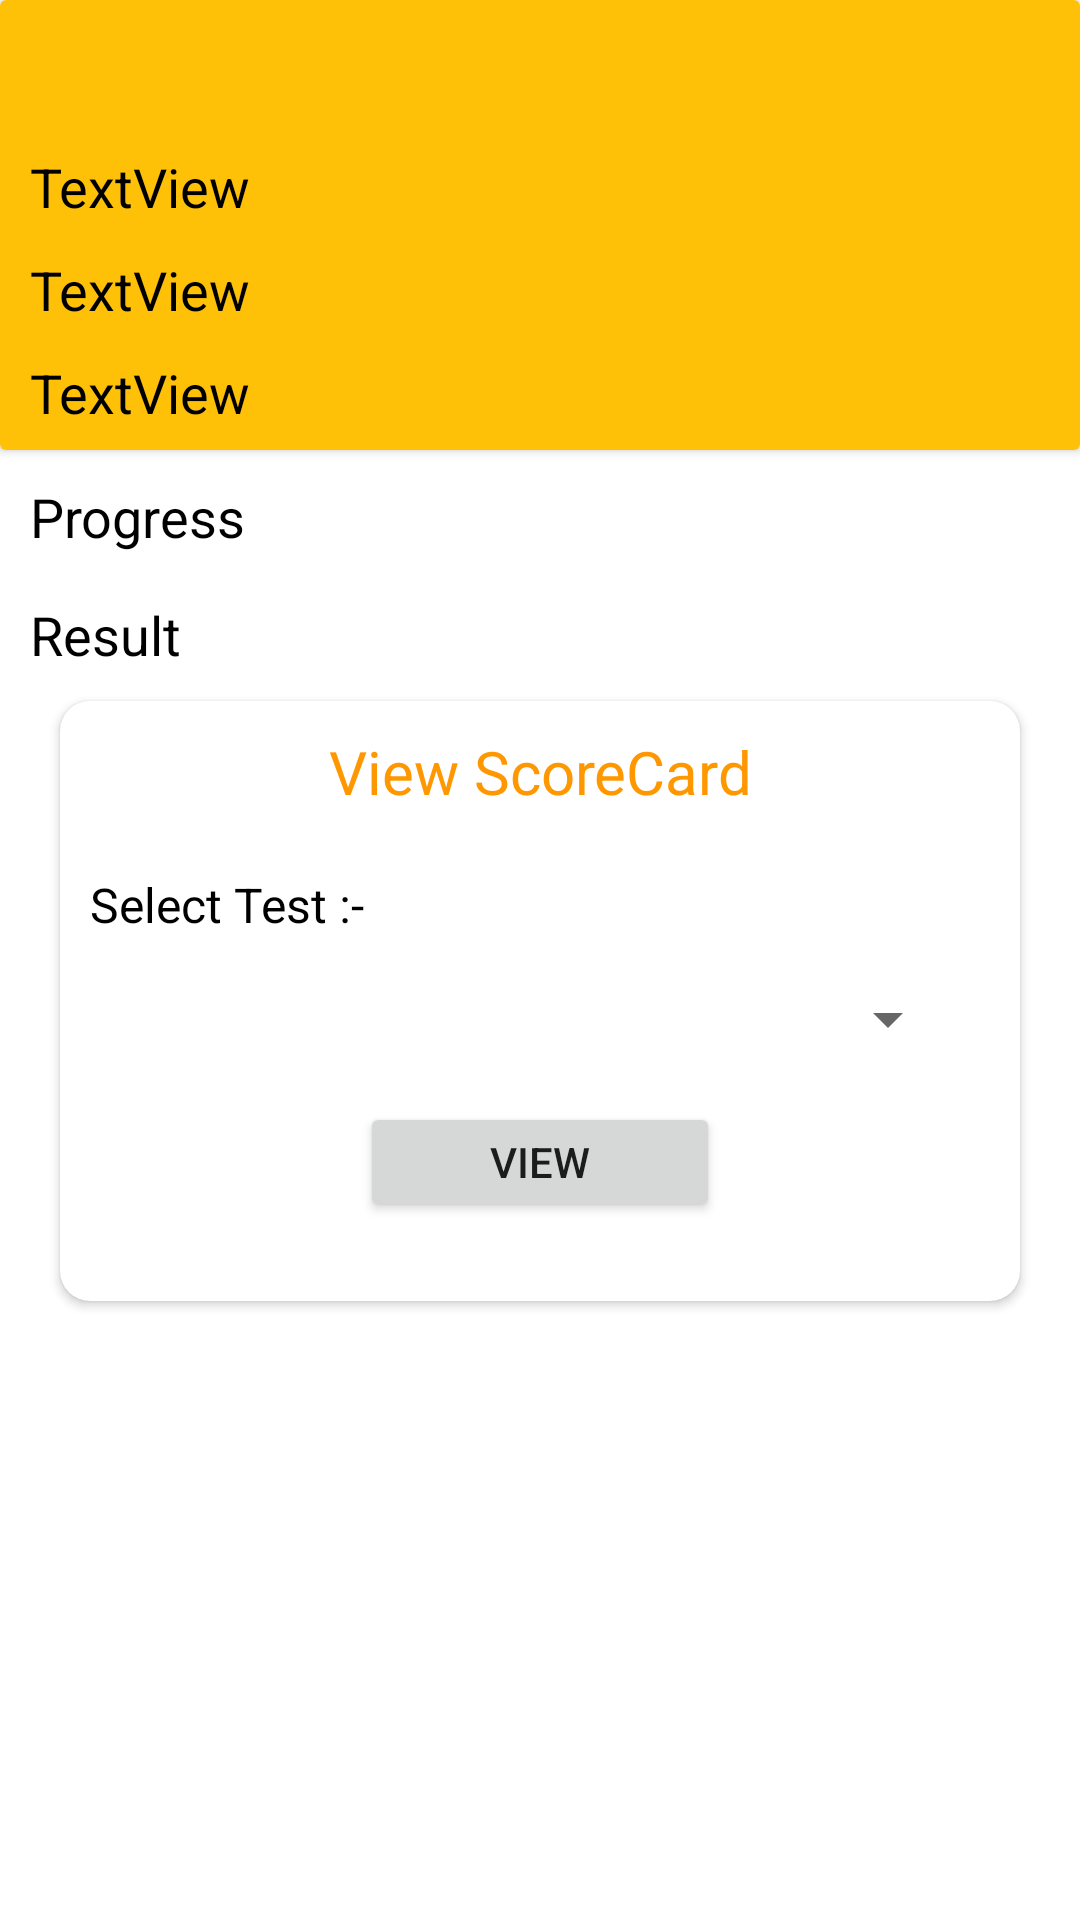

Write the Android layout XML for this screen, with the resource values it uses.
<!-- AndroidManifest.xml: application theme Theme.Smartscroehub -->
<!-- res/layout/activity_studentdashboard.xml -->
<?xml version="1.0" encoding="utf-8"?>
<androidx.constraintlayout.widget.ConstraintLayout xmlns:android="http://schemas.android.com/apk/res/android"
    xmlns:app="http://schemas.android.com/apk/res-auto"
    xmlns:tools="http://schemas.android.com/tools"
    android:layout_width="match_parent"
    android:layout_height="match_parent"
    tools:context=".studentdashboard">

    <LinearLayout
        android:layout_width="match_parent"
        android:layout_height="match_parent"
        android:orientation="vertical">

        <androidx.cardview.widget.CardView
            android:layout_width="match_parent"
            android:layout_height="150dp" >

            <LinearLayout
                android:layout_width="match_parent"
                android:layout_height="match_parent"
                android:background="#FFC107"
                android:orientation="vertical">

                <ImageView
                    android:id="@+id/imageView5"
                    android:layout_width="30dp"
                    android:layout_height="30dp"
                    android:layout_gravity="right"
                    android:layout_marginTop="10dp"
                    android:layout_marginRight="10dp"
                    app:srcCompat="@drawable/baseline_settings_24" />

                <TextView
                    android:id="@+id/stext"
                    android:layout_width="match_parent"
                    android:layout_height="wrap_content"
                    android:layout_marginLeft="10dp"
                    android:layout_marginTop="10dp"
                    android:layout_marginRight="10dp"
                    android:text="TextView"
                    android:textColor="#000000"
                    android:textSize="18dp" />

                <TextView
                    android:id="@+id/stext2"
                    android:layout_width="match_parent"
                    android:layout_height="wrap_content"
                    android:layout_marginLeft="10dp"
                    android:layout_marginTop="10dp"
                    android:layout_marginRight="10dp"
                    android:text="TextView"
                    android:textColor="#000000"
                    android:textSize="18dp" />

                <TextView
                    android:id="@+id/stext3"
                    android:layout_width="match_parent"
                    android:layout_height="wrap_content"
                    android:layout_marginLeft="10dp"
                    android:layout_marginTop="10dp"
                    android:layout_marginRight="10dp"
                    android:text="TextView"
                    android:textColor="#000000"
                    android:textSize="18dp" />
            </LinearLayout>
        </androidx.cardview.widget.CardView>

        <ScrollView
            android:layout_width="match_parent"
            android:layout_height="match_parent">

            <LinearLayout
                android:layout_width="match_parent"
                android:layout_height="match_parent"
                android:orientation="vertical">

                <TextView
                    android:id="@+id/textView41"
                    android:layout_width="match_parent"
                    android:layout_height="match_parent"
                    android:layout_marginLeft="10dp"
                    android:layout_marginTop="10dp"
                    android:layout_marginRight="10dp"
                    android:text="Progress"
                    android:textColor="#000000"
                    android:textSize="18dp" />

                <androidx.recyclerview.widget.RecyclerView
                    android:id="@+id/rs"
                    android:layout_width="match_parent"
                    android:layout_height="wrap_content"
                    android:layout_marginLeft="10dp"
                    android:layout_marginTop="5dp"
                    android:layout_marginRight="10dp">

                </androidx.recyclerview.widget.RecyclerView>

                <TextView
                    android:id="@+id/textView43"
                    android:layout_width="match_parent"
                    android:layout_height="match_parent"
                    android:layout_marginLeft="10dp"
                    android:layout_marginTop="10dp"
                    android:layout_marginRight="10dp"
                    android:text="Result"
                    android:textColor="#000000"
                    android:textSize="18dp" />

                <androidx.cardview.widget.CardView
                    android:layout_width="match_parent"
                    android:layout_height="200dp"
                    android:layout_marginLeft="20dp"
                    android:layout_marginTop="10dp"
                    android:layout_marginRight="20dp"
                    android:layout_marginBottom="10dp"
                    app:cardCornerRadius="10dp" >

                    <LinearLayout
                        android:layout_width="match_parent"
                        android:layout_height="match_parent"
                        android:orientation="vertical">

                        <TextView
                            android:id="@+id/textView32"
                            android:layout_width="match_parent"
                            android:layout_height="wrap_content"
                            android:layout_marginTop="10dp"
                            android:gravity="center"
                            android:text="View ScoreCard"
                            android:textColor="#FF9800"
                            android:textSize="20dp" />

                        <TextView
                            android:id="@+id/textView44"
                            android:layout_width="match_parent"
                            android:layout_height="wrap_content"
                            android:layout_marginLeft="10dp"
                            android:layout_marginTop="20dp"
                            android:layout_marginRight="10dp"
                            android:text="Select Test :-"
                            android:textColor="#000000"
                            android:textSize="16dp" />

                        <Spinner
                            android:id="@+id/spinner8"
                            android:layout_width="match_parent"
                            android:layout_height="35dp"
                            android:layout_marginLeft="20dp"
                            android:layout_marginTop="10dp"
                            android:layout_marginRight="20dp" />

                        <Button
                            android:id="@+id/button3"
                            android:layout_width="120dp"
                            android:layout_height="40dp"
                            android:layout_gravity="center"
                            android:layout_marginTop="10dp"
                            android:gravity="center"
                            android:text="View" />
                    </LinearLayout>
                </androidx.cardview.widget.CardView>

            </LinearLayout>
        </ScrollView>
    </LinearLayout>
</androidx.constraintlayout.widget.ConstraintLayout>
<!-- resources referenced by this layout -->
<resources>
  <style name="Theme.Smartscroehub" parent="Theme.MaterialComponents.DayNight.NoActionBar">
          
          <item name="colorPrimary">@color/purple_500</item>
          <item name="colorPrimaryVariant">@color/purple_700</item>
          <item name="colorOnPrimary">@color/white</item>
          
          <item name="colorSecondary">@color/teal_200</item>
          <item name="colorSecondaryVariant">@color/teal_700</item>
          <item name="colorOnSecondary">@color/black</item>
          
          <item name="android:statusBarColor">?attr/colorPrimaryVariant</item>
          
      </style>
  <!-- not gathered from this repository: default colours our renderer supplied (Android Studio template values) -->
  <color name="purple_500">#FF6200EE</color>
  <color name="purple_700">#FF3700B3</color>
  <color name="teal_200">#FF03DAC5</color>
  <color name="teal_700">#FF018786</color>
  <color name="black">#FF000000</color>
  <color name="white">#FFFFFFFF</color>
</resources>
